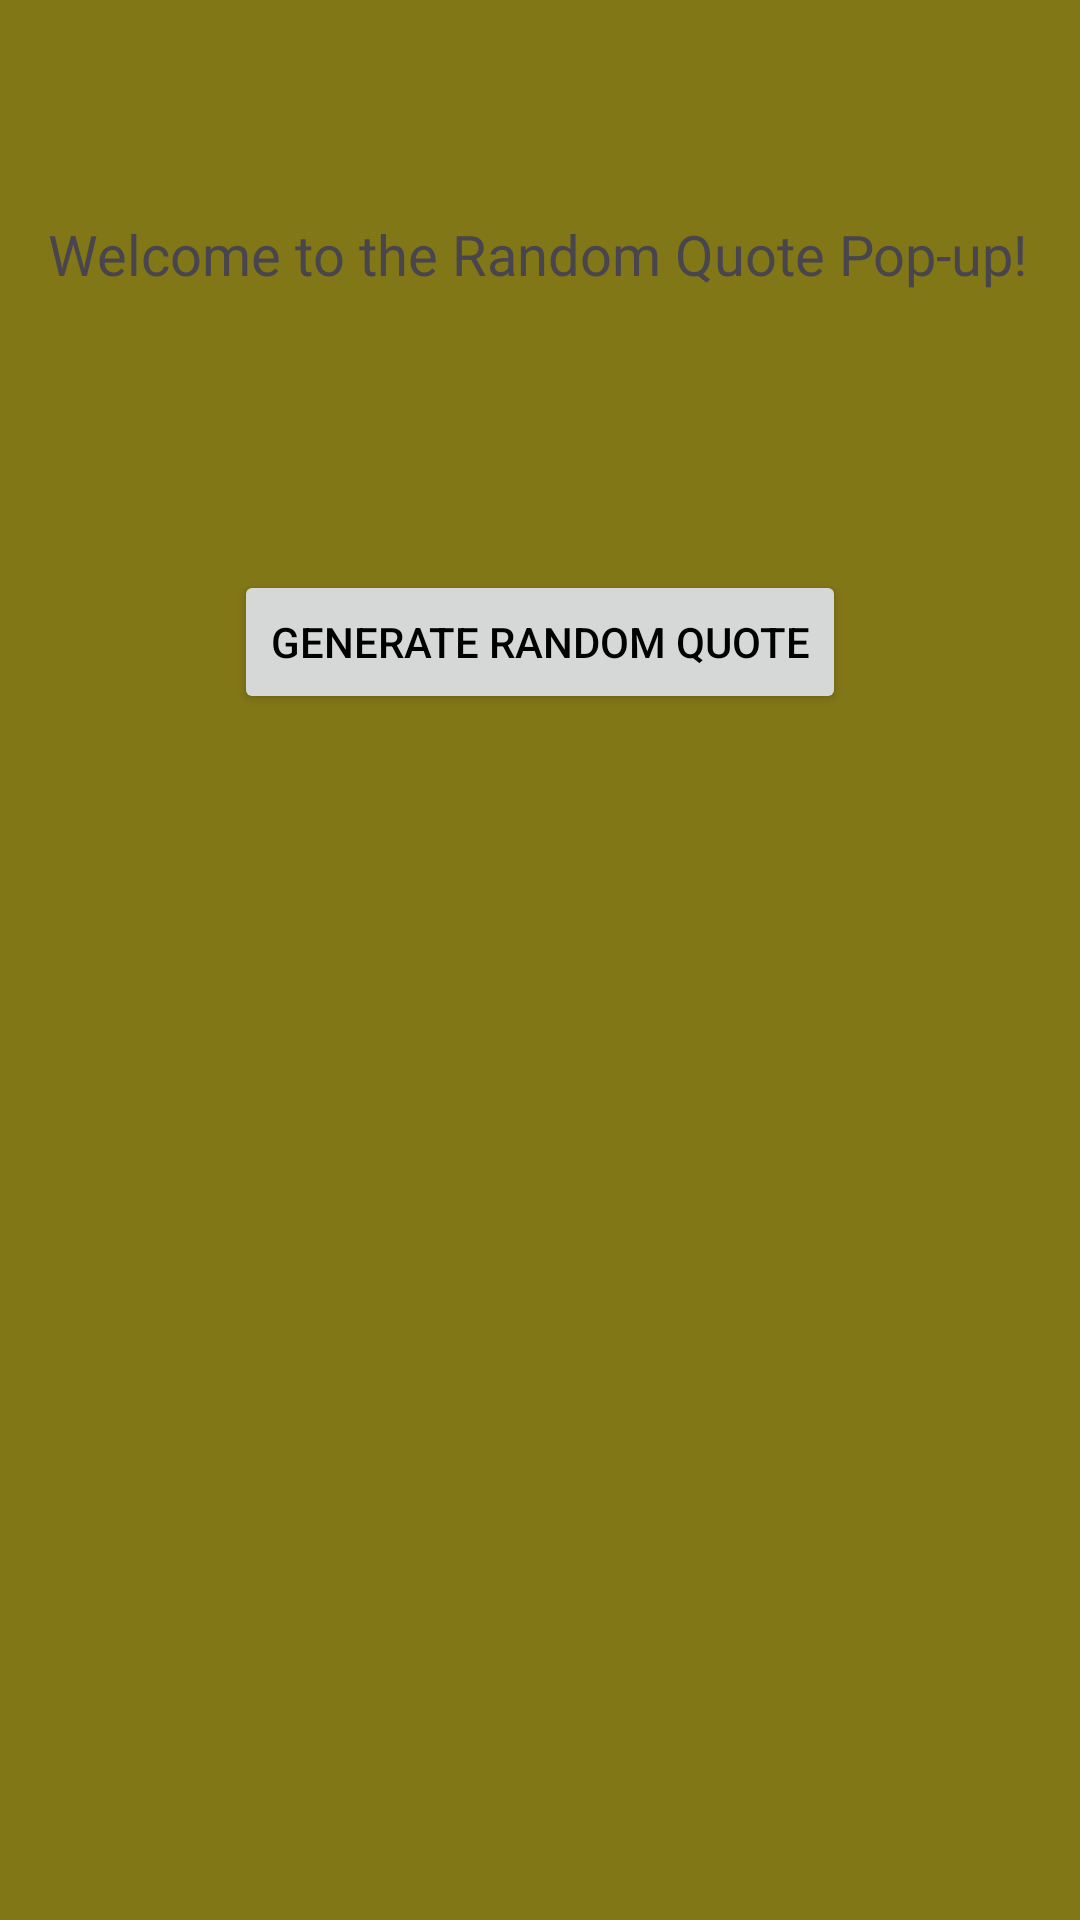

Write the Android layout XML for this screen, with the resource values it uses.
<!-- AndroidManifest.xml: application theme Theme.TrumpDumpAPI -->
<!-- res/layout/activity_random_quote.xml -->
<?xml version="1.0" encoding="utf-8"?>
<androidx.drawerlayout.widget.DrawerLayout
    xmlns:android="http://schemas.android.com/apk/res/android"
    xmlns:app="http://schemas.android.com/apk/res-auto"
    xmlns:tools="http://schemas.android.com/tools"
    android:id="@+id/drawer_layout_randomquote"
    android:layout_width="match_parent"
    android:layout_height="match_parent"
    tools:context=".WelcomeActivity">

    
    <androidx.constraintlayout.widget.ConstraintLayout
        android:layout_width="match_parent"
        android:layout_height="match_parent"
        android:background="@color/brownish"
        tools:context=".WelcomeActivity">

        <androidx.constraintlayout.widget.ConstraintLayout
            android:layout_width="match_parent"
            android:layout_height="match_parent"
            android:background="@color/brownish">

            <androidx.constraintlayout.widget.ConstraintLayout
                android:id="@+id/btnRandomQuote"
                android:layout_width="match_parent"
                android:layout_height="match_parent"
                android:padding="16dp"
                app:layout_constraintEnd_toEndOf="parent"
                app:layout_constraintStart_toStartOf="parent"
                app:layout_constraintTop_toTopOf="parent">

                <TextView
                    android:id="@+id/tvHeading"
                    android:layout_width="0dp"
                    android:layout_height="50dp"
                    android:layout_marginTop="56dp"
                    android:text="Welcome to the Random Quote Pop-up!"
                    android:textSize="9pt"
                    app:layout_constraintEnd_toEndOf="parent"
                    app:layout_constraintHorizontal_bias="0.718"
                    app:layout_constraintStart_toStartOf="parent"
                    app:layout_constraintTop_toTopOf="parent" />

                <ImageView
                    android:id="@+id/imgMenuRandomQuote"
                    android:layout_width="40dp"
                    android:layout_height="40dp"
                    android:layout_gravity="center"
                    android:layout_marginStart="7dp"
                    android:layout_marginTop="3dp"
                    android:padding="10dp"
                    android:src="@drawable/baseline_menu_24"
                    app:layout_constraintStart_toStartOf="parent"
                    app:layout_constraintTop_toTopOf="parent" />

                <Button
                    android:id="@+id/btnRandomQuoteGuy"
                    android:layout_width="wrap_content"
                    android:layout_height="wrap_content"
                    android:layout_marginTop="68dp"
                    android:text="Generate Random Quote"
                    app:layout_constraintEnd_toEndOf="parent"
                    app:layout_constraintStart_toStartOf="parent"
                    app:layout_constraintTop_toBottomOf="@+id/tvHeading" />

                <View
                    android:id="@+id/view"
                    android:layout_width="0dp"
                    android:layout_height="2dp"
                    android:layout_marginTop="32dp"
                    android:layout_marginBottom="16dp"
                    android:background="#FF000000"
                    app:layout_constraintEnd_toEndOf="parent"
                    app:layout_constraintStart_toStartOf="parent"
                    app:layout_constraintTop_toBottomOf="@+id/btnRandomQuote" />

                <TextView
                    android:id="@+id/tvQuote"
                    android:layout_width="309dp"
                    android:layout_height="244dp"
                    android:layout_marginStart="58dp"
                    android:layout_marginTop="120dp"
                    android:layout_marginEnd="28dp"
                    android:layout_marginBottom="129dp"
                    android:textColor="@color/black"
                    android:textSize="20sp"
                    android:verticalScrollbarPosition="right"
                    app:layout_constraintBottom_toBottomOf="parent"
                    app:layout_constraintEnd_toEndOf="parent"
                    app:layout_constraintStart_toStartOf="parent"
                    app:layout_constraintTop_toBottomOf="@+id/btnRandomQuoteGuy" />

            </androidx.constraintlayout.widget.ConstraintLayout>
        </androidx.constraintlayout.widget.ConstraintLayout>

    </androidx.constraintlayout.widget.ConstraintLayout>

    
    <com.google.android.material.navigation.NavigationView
        android:id="@+id/nav_view"
        android:layout_width="wrap_content"
        android:layout_height="match_parent"
        android:layout_gravity="start"
        app:headerLayout="@layout/nav_header"
        app:menu="@menu/nav_activity" />

</androidx.drawerlayout.widget.DrawerLayout>
<!-- res/layout/nav_header.xml (included above) -->
<?xml version="1.0" encoding="utf-8"?>
<LinearLayout xmlns:android="http://schemas.android.com/apk/res/android"
    xmlns:app="http://schemas.android.com/apk/res-auto"
    xmlns:tools="http://schemas.android.com/tools"
    android:orientation="vertical"
    android:layout_width="match_parent"
    android:layout_height="176dp"
    android:gravity="bottom"
    android:padding="16dp"
    android:background="@color/mustered"
    android:theme="@style/ThemeOverlay.AppCompat.Dark"
    >


    <ImageView
        android:id="@+id/imageView"
        android:layout_width="59dp"
        android:layout_height="63dp"
        app:srcCompat="@drawable/tronalddump_850x850" />
    <TextView
        android:layout_width="wrap_content"
        android:layout_height="wrap_content"
        android:text="@string/app_name"
        android:textStyle="bold"/>
</LinearLayout>
<!-- resources referenced by this layout -->
<resources>
  <color name="black">#FF000000</color>
  <color name="brownish">#827717</color>
  <color name="mustered">#ceb301</color>
  <!-- drawable baseline_menu_24 (drawable) -->
  <vector android:height="24dp" android:tint="#827717"
      android:viewportHeight="24" android:viewportWidth="24"
      android:width="24dp" xmlns:android="http://schemas.android.com/apk/res/android">
      <path android:fillColor="@android:color/white" android:pathData="M3,18h18v-2L3,16v2zM3,13h18v-2L3,11v2zM3,6v2h18L21,6L3,6z"/>
  </vector>
  <string name="app_name">Trump Dump</string>
  <style name="Theme.TrumpDumpAPI" parent="Base.Theme.TrumpDumpAPI" />
  <style name="Base.Theme.TrumpDumpAPI" parent="Theme.Material3.DayNight.NoActionBar">
          <item name="colorPrimary">@color/mustered_brown</item>
          <item name="colorPrimaryDark">@color/brownish</item>
          <item name="android:textColorPrimary">@color/black</item>
          <item name="colorPrimaryVariant">@color/yolk</item>
          <item name="colorOnPrimary">@color/white</item>
          <item name="android:navigationBarColor">@color/mustered_brown</item>
      </style>
  <color name="mustered_brown">#ac7e04</color>
  <color name="yolk">#eec701</color>
  <color name="white">#FFFFFFFF</color>
</resources>
